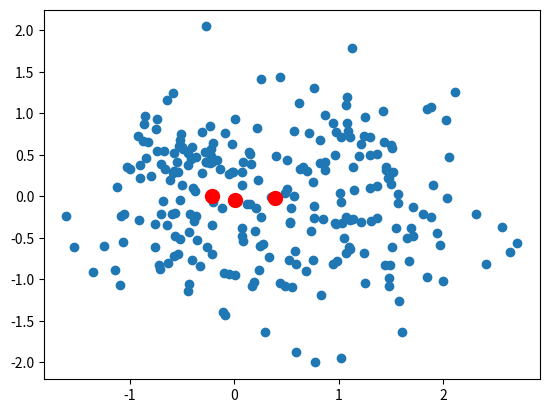

This figure's Python source:
import numpy as np
import matplotlib.pyplot as plt


class K_mean():

    def __init__(self, k, epsilon=1, iteration=100):
        """
        initialisation
        :param k: number of centroids
        :param epsilon: erreur acceptable
        """
        self.k = k
        self.esl = epsilon
        self.itera = iteration

    def random_k_centroid(self, point):
        """
        colection of the points
        :param point:
        :return:
        """
        centroids = point.copy()  # ko lam thay doi point khi centroid thay doi
        np.random.shuffle(centroids)
        # print(point)
        return centroids[:self.k]  # return k first element

    def distance(self, a, b):
        """
        the distance between 2 points
        :param a: (2,)
        :param b: (2,)
        :return:
        """
        # print(a, b)
        dist = np.sqrt(np.power((a[0]-b[0]), 2) + np.power((a[1]-b[1]), 2))
        return dist

    def classement(self, point, centroids):
        """
        sap xep cac diem vao class
        :param point: 1 diem
        :param centroids: cac centroids
        :return:
        """
        # a= np.ones(shape=self.k)
        classe = []
        dem = 0
        # count =
        dist_min = 100000 # self.distance(point, centroids[0])
        for count, i in enumerate(range(self.k)):
            distance = self.distance(point, centroids[i])
            # print(count)
            if distance == 0:
                dist_min = distance
                dem = count + 1
                break
            elif distance < dist_min:
                dist_min = distance
                dem = count+1

        classe.append(dem)
        return classe

    def update_centroids(self, point, ind):
        """

        :param point: tap cac diem
        :param ind: index cua cac diem (1,2,3,4,5,6...), moi diem thuoc nhom nao LIST
        :return: centroid moi
        """
        x = y = 0
        j = 0
        centroids=np.array([[0, 0]]) # wrap
        get_indexes = lambda ind, xs: [i for (y, i) in zip(xs, range(len(xs))) if ind == y]

        for i in range(self.k):
            index = get_indexes(i + 1, ind)
            # print(index) # debug
            for j in index:
                # print(j) # debug
                x += point[j][0]
                y += point[j][1]
            k = np.array([[x/(j+1), y/(j+1)]])
            centroids = np.append(centroids, k, axis=0)
        centroids = centroids[1:]
        print(centroids)
        return centroids

    def decalage_update(self, centroids, new_centroids):
        """

        :param centroids:
        :param new_centroids:
        :return:
        """
        erreur = 0
        for i in range(self.k):
            erreur += self.distance(centroids[i], new_centroids[i])

        return erreur


if __name__=='__main__':
    les_points = np.vstack(((np.random.randn(150, 2) * 0.75 + np.array([1, 0])),
                  (np.random.randn(50, 2) * 0.25 + np.array([-0.5, 0.5])),
                  (np.random.randn(50, 2) * 0.5 + np.array([-0.5, -0.5])))) # np.array([[0, 1], [1, 2], [0, 3], [500, 600], [10, 120], [40, 15]])
    # index = [1,2,1,3,2,2]
    # plt.scatter(les_points[:, 0], les_points[:, 1])
    # plt.show()
    a = K_mean(3)
    # choose randomly k centroids
    centroids = a.random_k_centroid(les_points)
    print(centroids)

    # vong lap traning
    for i in range(100):
        classe = []

        for j in les_points:
            # regroupe class for chaque point
            add = a.classement(j, centroids)
            # print(add)
            classe.append(add)
        classe = np.array(classe)
        classe = np.reshape(classe, (np.shape(les_points)[0],))
        print(classe)
        older = centroids

        # update centroids
        centroids = a.update_centroids(les_points, classe)

        if a.decalage_update(older, centroids)<0.000000000005:
            print("Centroids: \n", centroids)
            plt.scatter(les_points[:, 0], les_points[:, 1])
            plt.scatter(centroids[:, 0], centroids[:, 1], c='r', s=100)
            plt.show()
            break



    # b = a.random_k_centroid(les_points) # test random
    # c = a.distance(les_points[0], les_points[1]) # test distance
    # d=a.update_centroids(les_points, index)
    # e = a.classement([50,1], les_points)
    # print(e)

    # print(d)
    # print("distance test", c)
    # print(b)